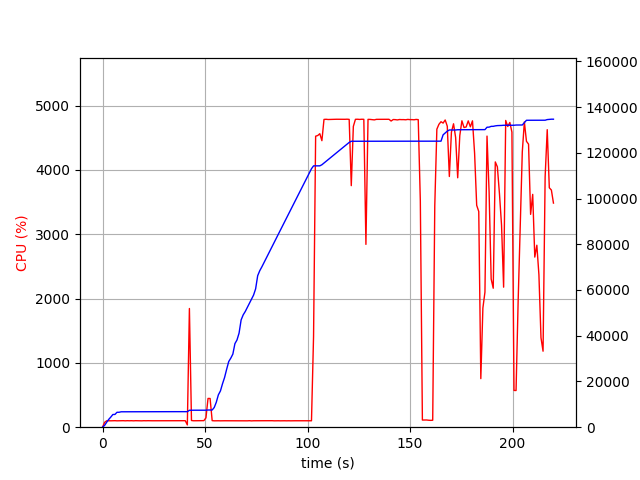

The file beside this chart, header and first rows:
elapsed_time, nproc, cpu, mem_real, mem_virtual
3.933906555175781e-05, 1, 0.0, 9.852, 1081
1.006, 1, 75.5, 801.7, 1688
2.014, 1, 99.2, 2166, 3912
3.021, 1, 100.3, 3428, 5656
4.028, 1, 99.3, 4430, 7554
5.035, 1, 100.3, 5554, 7554
6.042, 1, 101.3, 5584, 7554
7.05, 1, 99.2, 6520, 9714
8.058, 1, 100.3, 6528, 9714
9.065, 1, 100.2, 6738, 9714
10.07, 1, 101.3, 6742, 9714
11.08, 1, 99.3, 6790, 9714
12.09, 1, 101.2, 6790, 9714
13.1, 1, 100.0, 6790, 9714
14.11, 1, 101.1, 6794, 9714
15.12, 1, 99.1, 6794, 9714
16.12, 1, 101.2, 6794, 9714
17.13, 1, 100.0, 6794, 9714
18.14, 1, 100.1, 6794, 9714
19.15, 1, 99.1, 6794, 9714
20.16, 1, 101.0, 6794, 9714
21.17, 1, 100.1, 6794, 9714
22.18, 1, 101.1, 6794, 9714
23.19, 1, 100.0, 6794, 9714
24.2, 1, 100.0, 6794, 9714
25.21, 1, 100.1, 6794, 9714
26.22, 1, 101.1, 6794, 9714
27.23, 1, 99.1, 6794, 9714
28.23, 1, 101.0, 6794, 9714
29.24, 1, 100.0, 6794, 9714
30.25, 1, 100.0, 6794, 9714
31.26, 1, 100.0, 6794, 9714
32.27, 1, 100.1, 6794, 9714
33.28, 1, 100.1, 6794, 9714
34.29, 1, 101.0, 6794, 9714
35.3, 1, 100.1, 6794, 9714
36.31, 1, 101.0, 6794, 9714
37.32, 1, 100.0, 6794, 9714
38.33, 1, 100.2, 6794, 9714
39.34, 1, 100.0, 6794, 9714
40.35, 1, 101.1, 6794, 9714
41.36, 1, 35.7, 6795, 9714
42.37, 1, 1845, 7403, 13659
43.37, 1, 104.0, 7429, 13715
44.38, 1, 100.1, 7429, 13715
45.39, 1, 100.1, 7429, 13715
46.4, 1, 100.1, 7429, 13715
47.41, 1, 101.1, 7429, 13715
48.42, 1, 102.0, 7429, 13715
49.43, 1, 102.1, 7429, 13715
50.44, 1, 145.8, 7433, 13715
51.45, 1, 447.1, 7519, 13843
52.46, 1, 446.6, 7519, 13843
53.47, 1, 102.0, 7519, 13843
54.48, 1, 99.1, 8609, 16403
55.48, 1, 100.1, 10927, 23059
56.49, 1, 100.1, 14153, 28353
57.5, 1, 99.1, 15862, 28353
58.51, 1, 100.1, 18990, 34689
59.52, 1, 100.1, 21736, 44945
... 158 more rows
